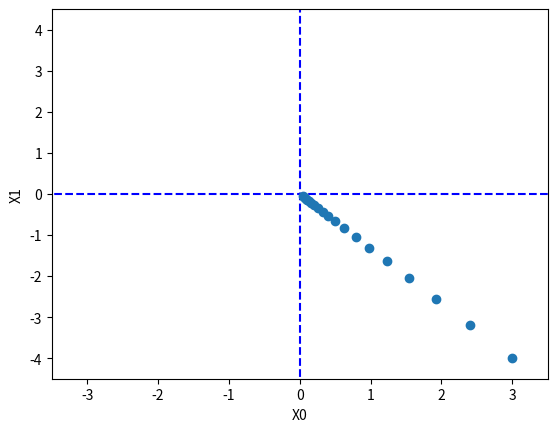

Generate this figure with matplotlib:
import numpy as np
import matplotlib.pylab as plt


# 앞 절에서 x0, x1에 대한 편미분을 변수별로 따로 계산했음.
# x0, x1의 편미분을 동시에 계산하고 싶다면?
# x0 = 3, x1 = 4일 때 (x0, x1) 양쪽의 편미분을 묶어 벡터로 정리한 것을 기울기gradient라고 한다.
def numerical_gradient(f, x):
    h = 1e-4
    grad = np.zeros_like(x)  # x와 형상이 같은 배열을 생성

    for idx in range(x.size):
        tmp_val = x[idx]
        # f(x+h) 계산
        x[idx] = tmp_val + h
        fxh1 = f(x)

        # f(x-h) 계산
        x[idx] = tmp_val - h
        fxh2 = f(x)

        grad[idx] = (fxh1 - fxh2) / (2 * h)
        x[idx] = tmp_val  # 값 복원

    return grad


# f(x0, x1) = x0² + x1²
def function_2(x):
    return x[0]**2 + x[1]**2
    # or return np.sum(x**2)


print(numerical_gradient(function_2, np.array([3.0, 4.0])))  # [ 6.  8.]
print(numerical_gradient(function_2, np.array([0.0, 2.0])))  # [ 0.  4.]
print(numerical_gradient(function_2, np.array([3.0, 0.0])))  # [ 6.  0.]

# 4.4.1 경사법(경사 하강법)
# x0 = x0 - η*∂f/∂x0
# x1 = x1 - η*∂f/∂x1
# η(eta) : 갱신하는 양, 학습률learning rate
# 위 식을 반복


# f:최적화하려는 함수
# init_x : 초깃값
# lr : 학습률
# step_num : 반복횟수
def gradient_descent(f, init_x, lr=0.01, step_num=100):
    x = init_x
    x_history = []

    for i in range(step_num):
        x_history.append(x.copy())
        grad = numerical_gradient(f, x)
        x -= lr * grad

    return x, np.array(x_history)


# 경사법으로 f(x0, x1) = x0² + x1²의 최솟값을 구해라
init_x = np.array([-3.0, 4.0])
x, x_history = gradient_descent(function_2, init_x, lr=0.1)
print(x)  # [ -6.11110793e-10   8.14814391e-10]

# 학습률이 너무 큼
init_x = np.array([-3.0, 4.0])
x, x_history = gradient_descent(function_2, init_x, lr=10.0)
print(x)  # [ -2.58983747e+13  -1.29524862e+12] 발산함

# 학습률이 너무 작음
init_x = np.array([-3.0, 4.0])
x, x_history = gradient_descent(function_2, init_x, lr=1e-10)
print(x)  # [-2.99999994  3.99999992] 거의 변화 없음

# 그래프
init_x = np.array([3.0, -4.0])
x, x_history = gradient_descent(function_2, init_x, lr=0.1, step_num=20)

plt.plot([-5, 5], [0, 0], '--b')
plt.plot([0, 0], [-5, 5], '--b')
plt.plot(x_history[:, 0], x_history[:, 1], 'o')

plt.xlim(-3.5, 3.5)
plt.ylim(-4.5, 4.5)
plt.xlabel("X0")
plt.ylabel("X1")
plt.show()